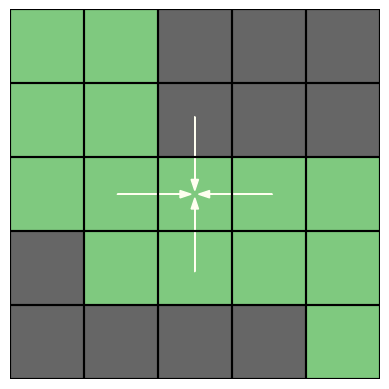

The matplotlib source for this figure:
import numpy as np
import matplotlib.pyplot as plt

img = np.array([[1, 1, 0, 0, 0],
                [1, 1, 0, 0, 0],
                [1, 1, 1, 1, 1],
                [0, 1, 1, 1, 1],
                [0, 0, 0, 0, 1]])
img = 1 - img  # flip so the colors look nice (green = treated)

plt.imshow(img, cmap="Accent")
plt.axis('off')
plt.vlines([-0.5, 0.5, 1.5, 2.5, 3.5, 4.5], ymin=-0.5, ymax=4.5, colors='k')
plt.hlines([-0.5, 0.5, 1.5, 2.5, 3.5, 4.5], xmin=-0.5, xmax=4.5, colors='k')
plt.show()

pad = 0.05
plt.imshow(img, cmap="Accent")
plt.axis('off')
plt.vlines([-0.5, 0.5, 1.5, 2.5, 3.5, 4.5], ymin=-0.5, ymax=4.5, colors='k')
plt.hlines([-0.5, 0.5, 1.5, 2.5, 3.5, 4.5], xmin=-0.5, xmax=4.5, colors='k')
plt.arrow(1-pad, 2, 1, 0, length_includes_head=True, head_width=0.1, color="ivory")
plt.arrow(3+pad, 2, -1, 0, length_includes_head=True, head_width=0.1, color="ivory")
plt.arrow(2, 1-pad, 0, 1, length_includes_head=True, head_width=0.1, color="ivory")
plt.arrow(2, 3+pad, 0, -1, length_includes_head=True, head_width=0.1, color="ivory")
plt.show()
